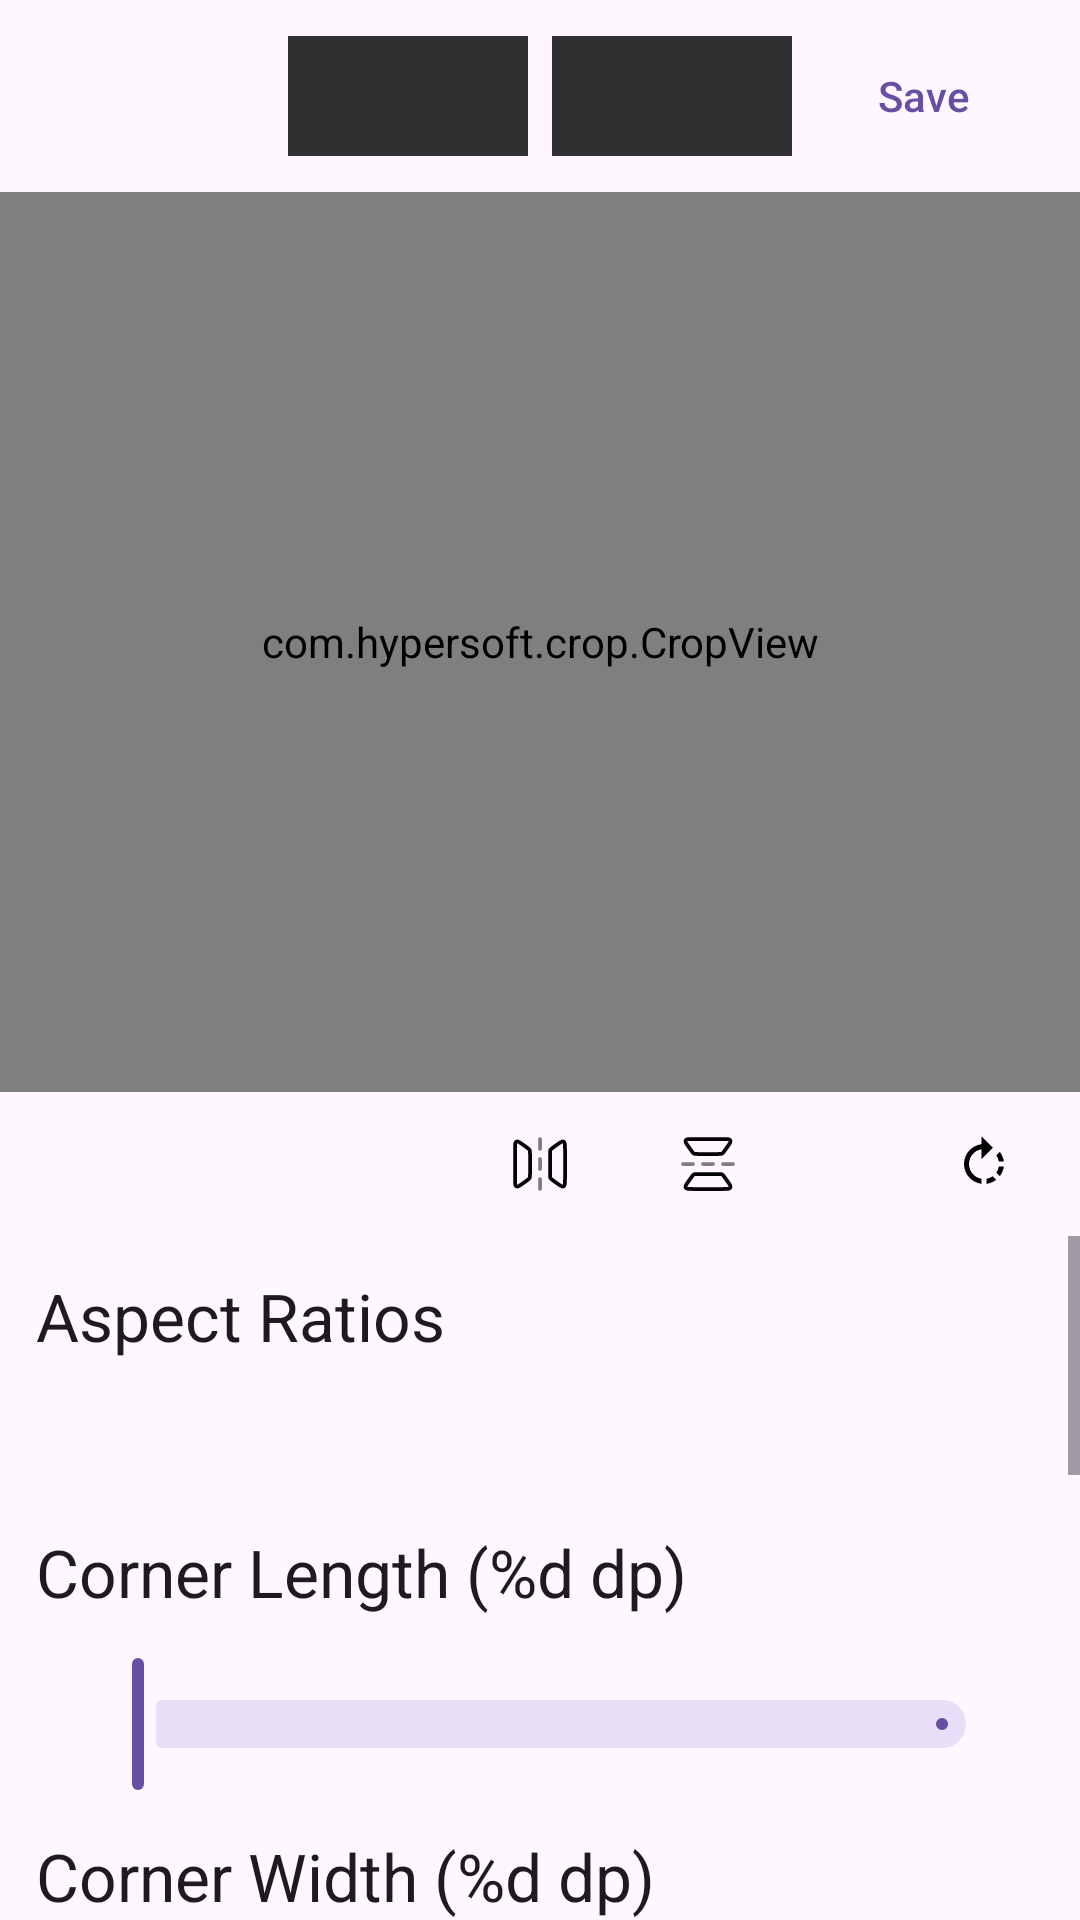

Layout XML and referenced resources for this Android screen:
<!-- AndroidManifest.xml: application theme Theme.CropView -->
<!-- res/layout/activity_crop.xml -->
<?xml version="1.0" encoding="utf-8"?>
<androidx.constraintlayout.widget.ConstraintLayout xmlns:android="http://schemas.android.com/apk/res/android"
    xmlns:app="http://schemas.android.com/apk/res-auto"
    xmlns:tools="http://schemas.android.com/tools"
    android:id="@+id/main"
    android:layout_width="match_parent"
    android:layout_height="match_parent"
    tools:context=".ui.crop.ActivityCrop">

    <com.google.android.material.button.MaterialButton
        android:id="@+id/mbBackCrop"
        style="@style/Widget.Material3.Button.IconButton"
        android:layout_width="wrap_content"
        android:layout_height="wrap_content"
        android:layout_margin="8dp"
        app:icon="@drawable/ic_back"
        app:iconTint="@android:color/black"
        app:layout_constraintStart_toStartOf="parent"
        app:layout_constraintTop_toTopOf="parent" />

    <com.google.android.material.textview.MaterialTextView
        android:id="@+id/mtvWidthCrop"
        android:layout_width="80dp"
        android:layout_height="40dp"
        android:layout_marginEnd="4dp"
        android:background="@color/colorBackgroundSurface"
        android:gravity="center"
        android:textColor="@android:color/white"
        app:layout_constraintBottom_toBottomOf="@+id/mbBackCrop"
        app:layout_constraintEnd_toStartOf="@+id/mtvHeightCrop"
        app:layout_constraintHorizontal_bias="0.5"
        app:layout_constraintHorizontal_chainStyle="packed"
        app:layout_constraintStart_toStartOf="parent"
        app:layout_constraintTop_toTopOf="@+id/mbBackCrop"
        tools:text="W 500" />

    <com.google.android.material.textview.MaterialTextView
        android:id="@+id/mtvHeightCrop"
        android:layout_width="80dp"
        android:layout_height="40dp"
        android:layout_marginStart="4dp"
        android:background="@color/colorBackgroundSurface"
        android:gravity="center"
        android:textColor="@android:color/white"
        app:layout_constraintBottom_toBottomOf="@+id/mbBackCrop"
        app:layout_constraintEnd_toEndOf="parent"
        app:layout_constraintHorizontal_bias="0.5"
        app:layout_constraintStart_toEndOf="@+id/mtvWidthCrop"
        app:layout_constraintTop_toTopOf="@+id/mbBackCrop"
        tools:text="H 500" />

    <com.google.android.material.button.MaterialButton
        android:id="@+id/mbSaveCrop"
        style="@style/Widget.Material3.Button.TextButton"
        android:layout_width="wrap_content"
        android:layout_height="wrap_content"
        android:layout_margin="8dp"
        android:text="@string/save"
        app:layout_constraintEnd_toEndOf="parent"
        app:layout_constraintTop_toTopOf="parent" />

    <com.hypersoft.crop.CropView
        android:id="@+id/crop_view"
        android:layout_width="0dp"
        android:layout_height="300dp"
        android:layout_marginVertical="8dp"
        app:cropBackgroundColor="@color/colorBackground"
        app:cropCornerColor="?attr/colorPrimary"
        app:cropCornerLength="24dp"
        app:cropCornerWidth="4dp"
        app:cropDraggingState="drag_all"
        app:cropGridlineColor="@color/white"
        app:cropGridlineWidth="1dp"
        app:cropMargin="24dp"
        app:layout_constraintEnd_toEndOf="parent"
        app:layout_constraintStart_toStartOf="parent"
        app:layout_constraintTop_toBottomOf="@+id/mbBackCrop" />

    <ProgressBar
        android:id="@+id/progressBar"
        android:layout_width="wrap_content"
        android:layout_height="wrap_content"
        app:layout_constraintBottom_toBottomOf="@+id/crop_view"
        app:layout_constraintEnd_toEndOf="parent"
        app:layout_constraintStart_toStartOf="parent"
        app:layout_constraintTop_toTopOf="@+id/crop_view" />

    <com.google.android.material.button.MaterialButton
        android:id="@+id/mbFlipHorizontallyCrop"
        style="@style/Widget.Material3.Button.IconButton"
        android:layout_width="wrap_content"
        android:layout_height="wrap_content"
        android:layout_marginEnd="8dp"
        app:icon="@drawable/ic_svg_flip_horizontally"
        app:iconTint="@android:color/black"
        app:layout_constraintEnd_toStartOf="@id/mbFlipVerticallyCrop"
        app:layout_constraintTop_toTopOf="@+id/mbRotateRightCrop" />

    <com.google.android.material.button.MaterialButton
        android:id="@+id/mbFlipVerticallyCrop"
        style="@style/Widget.Material3.Button.IconButton"
        android:layout_width="wrap_content"
        android:layout_height="wrap_content"
        android:layout_marginEnd="8dp"
        app:icon="@drawable/ic_svg_flip_vertically"
        app:iconTint="@android:color/black"
        app:layout_constraintEnd_toStartOf="@id/mbRotateLeftCrop"
        app:layout_constraintTop_toTopOf="@+id/mbRotateRightCrop" />

    <com.google.android.material.button.MaterialButton
        android:id="@+id/mbRotateLeftCrop"
        style="@style/Widget.Material3.Button.IconButton"
        android:layout_width="wrap_content"
        android:layout_height="wrap_content"
        android:layout_marginEnd="8dp"
        app:icon="@drawable/ic_rotate_left"
        app:iconTint="@android:color/black"
        app:layout_constraintEnd_toStartOf="@id/mbRotateRightCrop"
        app:layout_constraintTop_toTopOf="@+id/mbRotateRightCrop" />

    <com.google.android.material.button.MaterialButton
        android:id="@+id/mbRotateRightCrop"
        style="@style/Widget.Material3.Button.IconButton"
        android:layout_width="wrap_content"
        android:layout_height="wrap_content"
        android:layout_marginEnd="8dp"
        app:icon="@drawable/ic_rotate_right"
        app:iconTint="@android:color/black"
        app:layout_constraintEnd_toEndOf="parent"
        app:layout_constraintTop_toBottomOf="@+id/crop_view" />

    <ScrollView
        android:layout_width="0dp"
        android:layout_height="0dp"
        app:layout_constraintBottom_toBottomOf="parent"
        app:layout_constraintEnd_toEndOf="parent"
        app:layout_constraintStart_toStartOf="parent"
        app:layout_constraintTop_toBottomOf="@+id/mbRotateRightCrop">

        <LinearLayout
            android:layout_width="match_parent"
            android:layout_height="wrap_content"
            android:orientation="vertical"
            android:scrollbars="vertical">

            <com.google.android.material.textview.MaterialTextView
                android:layout_width="match_parent"
                android:layout_height="wrap_content"
                android:padding="12dp"
                android:text="@string/aspect_ratios"
                android:textAppearance="@style/TextAppearance.Material3.TitleLarge" />

            <androidx.recyclerview.widget.RecyclerView
                android:id="@+id/rcvListCrop"
                android:layout_width="match_parent"
                android:layout_height="wrap_content"
                android:layout_marginBottom="16dp"
                android:orientation="horizontal"
                android:paddingVertical="8dp"
                app:layoutManager="androidx.recyclerview.widget.LinearLayoutManager"
                tools:listitem="@layout/item_aspect_ratio" />

            <com.google.android.material.textview.MaterialTextView
                android:id="@+id/mtvCornerLength"
                android:layout_width="match_parent"
                android:layout_height="wrap_content"
                android:padding="12dp"
                android:text="@string/corner_length"
                android:textAppearance="@style/TextAppearance.Material3.TitleLarge" />

            <com.google.android.material.slider.Slider
                android:id="@+id/sliderCornerLength"
                android:layout_width="match_parent"
                android:layout_height="wrap_content"
                android:layout_marginHorizontal="24dp"
                android:valueFrom="0"
                android:valueTo="100" />

            <com.google.android.material.textview.MaterialTextView
                android:id="@+id/mtvCornerWidth"
                android:layout_width="match_parent"
                android:layout_height="wrap_content"
                android:padding="12dp"
                android:text="@string/corner_width"
                android:textAppearance="@style/TextAppearance.Material3.TitleLarge" />

            <com.google.android.material.slider.Slider
                android:id="@+id/sliderCornerWidth"
                android:layout_width="match_parent"
                android:layout_height="wrap_content"
                android:layout_marginHorizontal="24dp"
                android:valueFrom="0"
                android:valueTo="100" />

            <com.google.android.material.textview.MaterialTextView
                android:id="@+id/mtvGridLineWidth"
                android:layout_width="match_parent"
                android:layout_height="wrap_content"
                android:padding="12dp"
                android:text="@string/corner_width"
                android:textAppearance="@style/TextAppearance.Material3.TitleLarge" />

            <com.google.android.material.slider.Slider
                android:id="@+id/sliderGridLineWidth"
                android:layout_width="match_parent"
                android:layout_height="wrap_content"
                android:layout_marginHorizontal="24dp"
                android:valueFrom="0"
                android:valueTo="100" />

            <com.google.android.material.textview.MaterialTextView
                android:id="@+id/mtvCornerColor"
                android:layout_width="match_parent"
                android:layout_height="wrap_content"
                android:padding="12dp"
                android:text="@string/corner_color"
                android:textAppearance="@style/TextAppearance.Material3.TitleLarge" />

            <Spinner
                android:id="@+id/spinnerCornerColor"
                android:layout_width="match_parent"
                android:layout_height="wrap_content"
                android:layout_marginHorizontal="24dp" />

            <com.google.android.material.textview.MaterialTextView
                android:id="@+id/mtvGridlineColor"
                android:layout_width="match_parent"
                android:layout_height="wrap_content"
                android:padding="12dp"
                android:text="@string/grid_line_color"
                android:textAppearance="@style/TextAppearance.Material3.TitleLarge" />

            <Spinner
                android:id="@+id/spinnerGridlineColor"
                android:layout_width="match_parent"
                android:layout_height="wrap_content"
                android:layout_marginHorizontal="24dp" />

            <com.google.android.material.textview.MaterialTextView
                android:id="@+id/mtvDragStateColor"
                android:layout_width="match_parent"
                android:layout_height="wrap_content"
                android:padding="12dp"
                android:text="@string/drag_state"
                android:textAppearance="@style/TextAppearance.Material3.TitleLarge" />

            <Spinner
                android:id="@+id/spinnerDragStateColor"
                android:layout_width="match_parent"
                android:layout_height="wrap_content"
                android:layout_marginHorizontal="24dp"
                android:layout_marginBottom="32dp" />

        </LinearLayout>

    </ScrollView>

</androidx.constraintlayout.widget.ConstraintLayout>
<!-- res/layout/item_aspect_ratio.xml (included above) -->
<?xml version="1.0" encoding="utf-8"?>
<com.google.android.material.card.MaterialCardView xmlns:android="http://schemas.android.com/apk/res/android"
    xmlns:app="http://schemas.android.com/apk/res-auto"
    xmlns:tools="http://schemas.android.com/tools"
    android:layout_width="100dp"
    android:layout_height="100dp"
    app:cardCornerRadius="0dp">

    <LinearLayout
        android:layout_width="match_parent"
        android:layout_height="match_parent"
        android:gravity="bottom"
        android:orientation="vertical">

        <com.google.android.material.imageview.ShapeableImageView
            android:id="@+id/sivImageItemAspectRatio"
            android:layout_width="wrap_content"
            android:layout_height="wrap_content"
            android:layout_gravity="center"
            tools:src="@drawable/ic_aspect_ratio_free" />

        <com.google.android.material.textview.MaterialTextView
            android:id="@+id/mtvTitleItemAspectRatio"
            android:layout_width="match_parent"
            android:layout_height="wrap_content"
            android:layout_gravity="bottom"
            android:layout_marginTop="8dp"
            android:layout_marginBottom="12dp"
            android:gravity="center"
            android:paddingHorizontal="8dp"
            android:text="@string/app_name" />

    </LinearLayout>

</com.google.android.material.card.MaterialCardView>
<!-- resources referenced by this layout -->
<resources>
  <color name="colorBackground">#1C1C1E</color>
  <color name="colorBackgroundSurface">#303033</color>
  <color name="white">#FFFFFFFF</color>
  <!-- drawable ic_aspect_ratio_free (drawable) -->
  <vector xmlns:android="http://schemas.android.com/apk/res/android"
      android:width="24dp"
      android:height="24dp"
      android:viewportWidth="24"
      android:viewportHeight="24">
    <path
        android:pathData="M0,0h24v24h-24z"
        android:fillColor="#D9D9D9"/>
    <path
        android:pathData="M20.25,4.5V8.25C20.25,8.449 20.171,8.64 20.03,8.78C19.89,8.921 19.699,9 19.5,9C19.301,9 19.11,8.921 18.97,8.78C18.829,8.64 18.75,8.449 18.75,8.25V5.25H15.75C15.551,5.25 15.36,5.171 15.22,5.03C15.079,4.89 15,4.699 15,4.5C15,4.301 15.079,4.11 15.22,3.97C15.36,3.829 15.551,3.75 15.75,3.75H19.5C19.699,3.75 19.89,3.829 20.03,3.97C20.171,4.11 20.25,4.301 20.25,4.5ZM8.25,18.75H5.25V15.75C5.25,15.551 5.171,15.36 5.03,15.22C4.89,15.079 4.699,15 4.5,15C4.301,15 4.11,15.079 3.97,15.22C3.829,15.36 3.75,15.551 3.75,15.75V19.5C3.75,19.699 3.829,19.89 3.97,20.03C4.11,20.171 4.301,20.25 4.5,20.25H8.25C8.449,20.25 8.64,20.171 8.78,20.03C8.921,19.89 9,19.699 9,19.5C9,19.301 8.921,19.11 8.78,18.97C8.64,18.829 8.449,18.75 8.25,18.75ZM19.5,15C19.301,15 19.11,15.079 18.97,15.22C18.829,15.36 18.75,15.551 18.75,15.75V18.75H15.75C15.551,18.75 15.36,18.829 15.22,18.97C15.079,19.11 15,19.301 15,19.5C15,19.699 15.079,19.89 15.22,20.03C15.36,20.171 15.551,20.25 15.75,20.25H19.5C19.699,20.25 19.89,20.171 20.03,20.03C20.171,19.89 20.25,19.699 20.25,19.5V15.75C20.25,15.551 20.171,15.36 20.03,15.22C19.89,15.079 19.699,15 19.5,15ZM8.25,3.75H4.5C4.301,3.75 4.11,3.829 3.97,3.97C3.829,4.11 3.75,4.301 3.75,4.5V8.25C3.75,8.449 3.829,8.64 3.97,8.78C4.11,8.921 4.301,9 4.5,9C4.699,9 4.89,8.921 5.03,8.78C5.171,8.64 5.25,8.449 5.25,8.25V5.25H8.25C8.449,5.25 8.64,5.171 8.78,5.03C8.921,4.89 9,4.699 9,4.5C9,4.301 8.921,4.11 8.78,3.97C8.64,3.829 8.449,3.75 8.25,3.75Z"
        android:fillColor="#000000"/>
  </vector>
  <!-- drawable ic_rotate_right (drawable) -->
  <vector xmlns:android="http://schemas.android.com/apk/res/android"
      android:width="24dp"
      android:height="24dp"
      android:autoMirrored="true"
      android:viewportWidth="24"
      android:viewportHeight="24">
  
      <path
          android:fillColor="@android:color/white"
          android:pathData="M15.55,5.55L11,1v3.07C7.06,4.56 4,7.92 4,12s3.05,7.44 7,7.93v-2.02c-2.84,-0.48 -5,-2.94 -5,-5.91s2.16,-5.43 5,-5.91L11,10l4.55,-4.45zM19.93,11c-0.17,-1.39 -0.72,-2.73 -1.62,-3.89l-1.42,1.42c0.54,0.75 0.88,1.6 1.02,2.47h2.02zM13,17.9v2.02c1.39,-0.17 2.74,-0.71 3.9,-1.61l-1.44,-1.44c-0.75,0.54 -1.59,0.89 -2.46,1.03zM16.89,15.48l1.42,1.41c0.9,-1.16 1.45,-2.5 1.62,-3.89h-2.02c-0.14,0.87 -0.48,1.72 -1.02,2.48z" />
  
  </vector>
  <string name="app_name">CropView</string>
  <string name="aspect_ratios">Aspect Ratios</string>
  <string name="corner_color">Corner Color</string>
  <string name="corner_length">Corner Length (%d dp)</string>
  <string name="corner_width">Corner Width (%d dp)</string>
  <string name="drag_state">Drag States</string>
  <string name="grid_line_color">Gridline Color</string>
  <string name="save">Save</string>
  <style name="Theme.CropView" parent="Base.Theme.CropView" />
  <style name="Base.Theme.CropView" parent="Theme.Material3.DayNight.NoActionBar">
          
          
      </style>
</resources>
